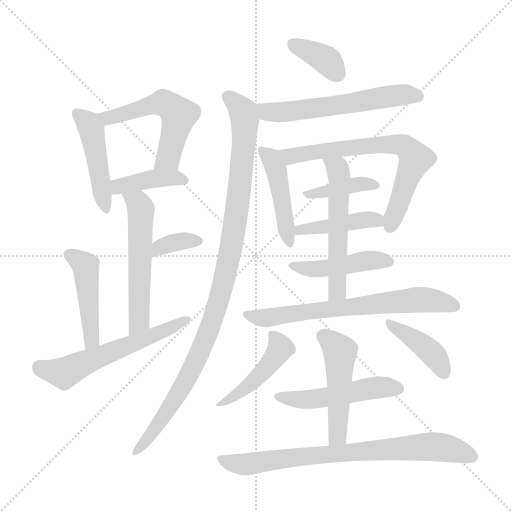
t = 0.00 s
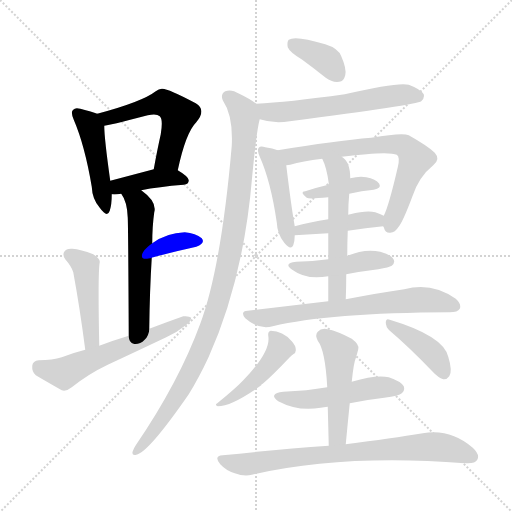
t = 2.98 s
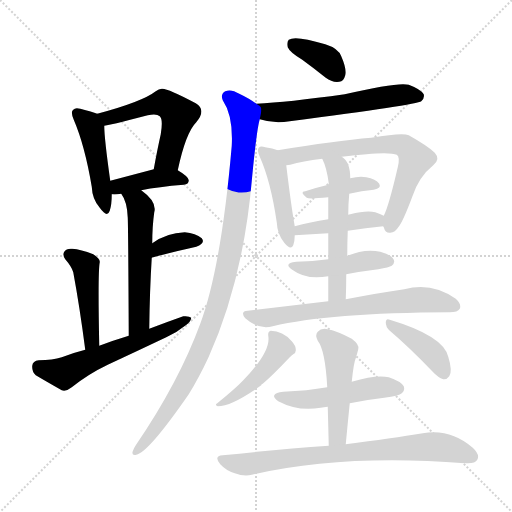
t = 5.95 s
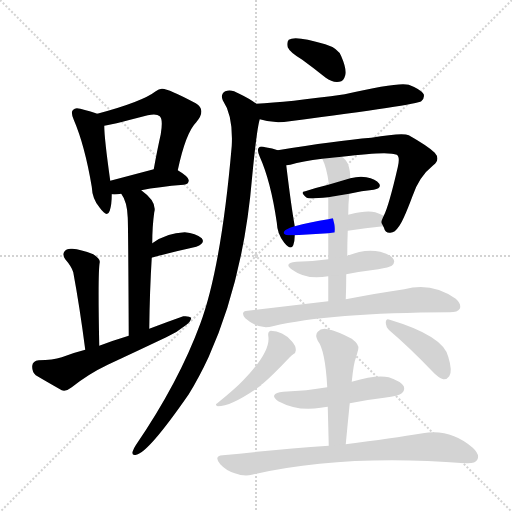
t = 8.93 s
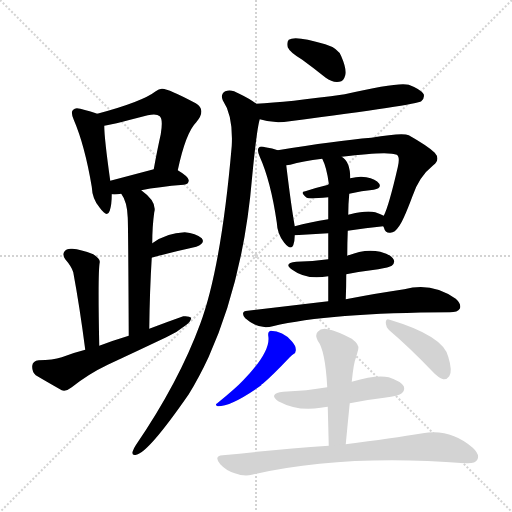
t = 11.90 s
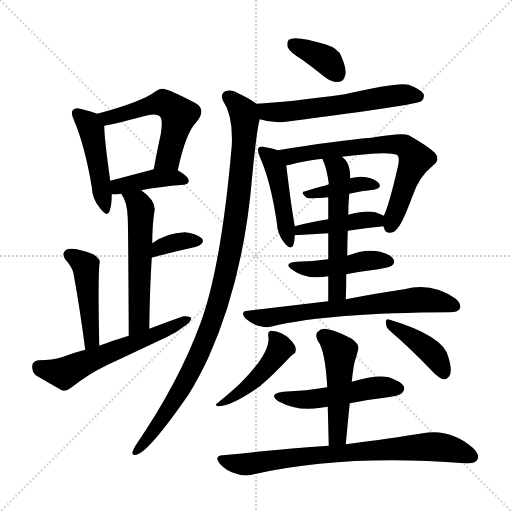
t = 14.88 s

The animated SVG that drew these frames (rendered in a browser with its animation timeline set to each time). Animation: 22 CSS @keyframes rules; one cycle of 14.88 s.

<svg version="1.1" viewBox="0 0 1024 1024" xmlns="http://www.w3.org/2000/svg">
  <g stroke="lightgray" stroke-dasharray="1,1" stroke-width="1" transform="scale(4, 4)">
    <line x1="0" y1="0" x2="256" y2="256"></line>
    <line x1="256" y1="0" x2="0" y2="256"></line>
    <line x1="128" y1="0" x2="128" y2="256"></line>
    <line x1="0" y1="128" x2="256" y2="128"></line>
  </g>
<g transform="scale(1, -1) translate(0, -900)">
   <style type="text/css">
    @keyframes keyframes0 {
      from {
       stroke: blue;
       stroke-dashoffset: 460;
       stroke-width: 128;
       }
       60% {
       animation-timing-function: step-end;
       stroke: blue;
       stroke-dashoffset: 0;
       stroke-width: 128;
       }
       to {
       stroke: black;
       stroke-width: 1024;
       }
       }
       #make-me-a-hanzi-animation-0 {
         animation: keyframes0 0.624349s both;
         animation-delay: 0.000000s;
         animation-timing-function: linear;
       }
    @keyframes keyframes1 {
      from {
       stroke: blue;
       stroke-dashoffset: 538;
       stroke-width: 128;
       }
       64% {
       animation-timing-function: step-end;
       stroke: blue;
       stroke-dashoffset: 0;
       stroke-width: 128;
       }
       to {
       stroke: black;
       stroke-width: 1024;
       }
       }
       #make-me-a-hanzi-animation-1 {
         animation: keyframes1 0.687826s both;
         animation-delay: 0.624349s;
         animation-timing-function: linear;
       }
    @keyframes keyframes2 {
      from {
       stroke: blue;
       stroke-dashoffset: 402;
       stroke-width: 128;
       }
       57% {
       animation-timing-function: step-end;
       stroke: blue;
       stroke-dashoffset: 0;
       stroke-width: 128;
       }
       to {
       stroke: black;
       stroke-width: 1024;
       }
       }
       #make-me-a-hanzi-animation-2 {
         animation: keyframes2 0.577148s both;
         animation-delay: 1.312174s;
         animation-timing-function: linear;
       }
    @keyframes keyframes3 {
      from {
       stroke: blue;
       stroke-dashoffset: 547;
       stroke-width: 128;
       }
       64% {
       animation-timing-function: step-end;
       stroke: blue;
       stroke-dashoffset: 0;
       stroke-width: 128;
       }
       to {
       stroke: black;
       stroke-width: 1024;
       }
       }
       #make-me-a-hanzi-animation-3 {
         animation: keyframes3 0.695150s both;
         animation-delay: 1.889323s;
         animation-timing-function: linear;
       }
    @keyframes keyframes4 {
      from {
       stroke: blue;
       stroke-dashoffset: 347;
       stroke-width: 128;
       }
       53% {
       animation-timing-function: step-end;
       stroke: blue;
       stroke-dashoffset: 0;
       stroke-width: 128;
       }
       to {
       stroke: black;
       stroke-width: 1024;
       }
       }
       #make-me-a-hanzi-animation-4 {
         animation: keyframes4 0.532389s both;
         animation-delay: 2.584473s;
         animation-timing-function: linear;
       }
    @keyframes keyframes5 {
      from {
       stroke: blue;
       stroke-dashoffset: 457;
       stroke-width: 128;
       }
       60% {
       animation-timing-function: step-end;
       stroke: blue;
       stroke-dashoffset: 0;
       stroke-width: 128;
       }
       to {
       stroke: black;
       stroke-width: 1024;
       }
       }
       #make-me-a-hanzi-animation-5 {
         animation: keyframes5 0.621908s both;
         animation-delay: 3.116862s;
         animation-timing-function: linear;
       }
    @keyframes keyframes6 {
      from {
       stroke: blue;
       stroke-dashoffset: 581;
       stroke-width: 128;
       }
       65% {
       animation-timing-function: step-end;
       stroke: blue;
       stroke-dashoffset: 0;
       stroke-width: 128;
       }
       to {
       stroke: black;
       stroke-width: 1024;
       }
       }
       #make-me-a-hanzi-animation-6 {
         animation: keyframes6 0.722819s both;
         animation-delay: 3.738770s;
         animation-timing-function: linear;
       }
    @keyframes keyframes7 {
      from {
       stroke: blue;
       stroke-dashoffset: 369;
       stroke-width: 128;
       }
       55% {
       animation-timing-function: step-end;
       stroke: blue;
       stroke-dashoffset: 0;
       stroke-width: 128;
       }
       to {
       stroke: black;
       stroke-width: 1024;
       }
       }
       #make-me-a-hanzi-animation-7 {
         animation: keyframes7 0.550293s both;
         animation-delay: 4.461589s;
         animation-timing-function: linear;
       }
    @keyframes keyframes8 {
      from {
       stroke: blue;
       stroke-dashoffset: 580;
       stroke-width: 128;
       }
       65% {
       animation-timing-function: step-end;
       stroke: blue;
       stroke-dashoffset: 0;
       stroke-width: 128;
       }
       to {
       stroke: black;
       stroke-width: 1024;
       }
       }
       #make-me-a-hanzi-animation-8 {
         animation: keyframes8 0.722005s both;
         animation-delay: 5.011882s;
         animation-timing-function: linear;
       }
    @keyframes keyframes9 {
      from {
       stroke: blue;
       stroke-dashoffset: 1027;
       stroke-width: 128;
       }
       77% {
       animation-timing-function: step-end;
       stroke: blue;
       stroke-dashoffset: 0;
       stroke-width: 128;
       }
       to {
       stroke: black;
       stroke-width: 1024;
       }
       }
       #make-me-a-hanzi-animation-9 {
         animation: keyframes9 1.085775s both;
         animation-delay: 5.733887s;
         animation-timing-function: linear;
       }
    @keyframes keyframes10 {
      from {
       stroke: blue;
       stroke-dashoffset: 453;
       stroke-width: 128;
       }
       60% {
       animation-timing-function: step-end;
       stroke: blue;
       stroke-dashoffset: 0;
       stroke-width: 128;
       }
       to {
       stroke: black;
       stroke-width: 1024;
       }
       }
       #make-me-a-hanzi-animation-10 {
         animation: keyframes10 0.618652s both;
         animation-delay: 6.819661s;
         animation-timing-function: linear;
       }
    @keyframes keyframes11 {
      from {
       stroke: blue;
       stroke-dashoffset: 684;
       stroke-width: 128;
       }
       69% {
       animation-timing-function: step-end;
       stroke: blue;
       stroke-dashoffset: 0;
       stroke-width: 128;
       }
       to {
       stroke: black;
       stroke-width: 1024;
       }
       }
       #make-me-a-hanzi-animation-11 {
         animation: keyframes11 0.806641s both;
         animation-delay: 7.438314s;
         animation-timing-function: linear;
       }
    @keyframes keyframes12 {
      from {
       stroke: blue;
       stroke-dashoffset: 391;
       stroke-width: 128;
       }
       56% {
       animation-timing-function: step-end;
       stroke: blue;
       stroke-dashoffset: 0;
       stroke-width: 128;
       }
       to {
       stroke: black;
       stroke-width: 1024;
       }
       }
       #make-me-a-hanzi-animation-12 {
         animation: keyframes12 0.568197s both;
         animation-delay: 8.244954s;
         animation-timing-function: linear;
       }
    @keyframes keyframes13 {
      from {
       stroke: blue;
       stroke-dashoffset: 426;
       stroke-width: 128;
       }
       58% {
       animation-timing-function: step-end;
       stroke: blue;
       stroke-dashoffset: 0;
       stroke-width: 128;
       }
       to {
       stroke: black;
       stroke-width: 1024;
       }
       }
       #make-me-a-hanzi-animation-13 {
         animation: keyframes13 0.596680s both;
         animation-delay: 8.813151s;
         animation-timing-function: linear;
       }
    @keyframes keyframes14 {
      from {
       stroke: blue;
       stroke-dashoffset: 547;
       stroke-width: 128;
       }
       64% {
       animation-timing-function: step-end;
       stroke: blue;
       stroke-dashoffset: 0;
       stroke-width: 128;
       }
       to {
       stroke: black;
       stroke-width: 1024;
       }
       }
       #make-me-a-hanzi-animation-14 {
         animation: keyframes14 0.695150s both;
         animation-delay: 9.409831s;
         animation-timing-function: linear;
       }
    @keyframes keyframes15 {
      from {
       stroke: blue;
       stroke-dashoffset: 447;
       stroke-width: 128;
       }
       59% {
       animation-timing-function: step-end;
       stroke: blue;
       stroke-dashoffset: 0;
       stroke-width: 128;
       }
       to {
       stroke: black;
       stroke-width: 1024;
       }
       }
       #make-me-a-hanzi-animation-15 {
         animation: keyframes15 0.613770s both;
         animation-delay: 10.104980s;
         animation-timing-function: linear;
       }
    @keyframes keyframes16 {
      from {
       stroke: blue;
       stroke-dashoffset: 667;
       stroke-width: 128;
       }
       68% {
       animation-timing-function: step-end;
       stroke: blue;
       stroke-dashoffset: 0;
       stroke-width: 128;
       }
       to {
       stroke: black;
       stroke-width: 1024;
       }
       }
       #make-me-a-hanzi-animation-16 {
         animation: keyframes16 0.792806s both;
         animation-delay: 10.718750s;
         animation-timing-function: linear;
       }
    @keyframes keyframes17 {
      from {
       stroke: blue;
       stroke-dashoffset: 452;
       stroke-width: 128;
       }
       60% {
       animation-timing-function: step-end;
       stroke: blue;
       stroke-dashoffset: 0;
       stroke-width: 128;
       }
       to {
       stroke: black;
       stroke-width: 1024;
       }
       }
       #make-me-a-hanzi-animation-17 {
         animation: keyframes17 0.617839s both;
         animation-delay: 11.511556s;
         animation-timing-function: linear;
       }
    @keyframes keyframes18 {
      from {
       stroke: blue;
       stroke-dashoffset: 404;
       stroke-width: 128;
       }
       57% {
       animation-timing-function: step-end;
       stroke: blue;
       stroke-dashoffset: 0;
       stroke-width: 128;
       }
       to {
       stroke: black;
       stroke-width: 1024;
       }
       }
       #make-me-a-hanzi-animation-18 {
         animation: keyframes18 0.578776s both;
         animation-delay: 12.129395s;
         animation-timing-function: linear;
       }
    @keyframes keyframes19 {
      from {
       stroke: blue;
       stroke-dashoffset: 496;
       stroke-width: 128;
       }
       62% {
       animation-timing-function: step-end;
       stroke: blue;
       stroke-dashoffset: 0;
       stroke-width: 128;
       }
       to {
       stroke: black;
       stroke-width: 1024;
       }
       }
       #make-me-a-hanzi-animation-19 {
         animation: keyframes19 0.653646s both;
         animation-delay: 12.708171s;
         animation-timing-function: linear;
       }
    @keyframes keyframes20 {
      from {
       stroke: blue;
       stroke-dashoffset: 488;
       stroke-width: 128;
       }
       61% {
       animation-timing-function: step-end;
       stroke: blue;
       stroke-dashoffset: 0;
       stroke-width: 128;
       }
       to {
       stroke: black;
       stroke-width: 1024;
       }
       }
       #make-me-a-hanzi-animation-20 {
         animation: keyframes20 0.647135s both;
         animation-delay: 13.361816s;
         animation-timing-function: linear;
       }
    @keyframes keyframes21 {
      from {
       stroke: blue;
       stroke-dashoffset: 762;
       stroke-width: 128;
       }
       71% {
       animation-timing-function: step-end;
       stroke: blue;
       stroke-dashoffset: 0;
       stroke-width: 128;
       }
       to {
       stroke: black;
       stroke-width: 1024;
       }
       }
       #make-me-a-hanzi-animation-21 {
         animation: keyframes21 0.870117s both;
         animation-delay: 14.008952s;
         animation-timing-function: linear;
       }
</style>
<path d="M 194.5 672.5 Q 184.5 676.5 160.5 682.5 Q 150.5 685.5 146.5 680.5 Q 140.5 676.5 147.5 660.5 Q 169.5 609.5 183.5 526.5 Q 184.5 501.5 199.5 484.5 Q 214.5 463.5 219.5 478.5 Q 223.5 490.5 223.5 511.5 L 220.5 538.5 Q 208.5 623.5 208.5 648.5 C 208.5 667.5 208.5 667.5 194.5 672.5 Z" fill="lightgray"></path> 
<path d="M 355.5 559.5 Q 371.5 634.5 392.5 655.5 Q 413.5 680.5 391.5 693.5 Q 333.5 724.5 323.5 722.5 Q 317.5 722.5 311.5 717.5 Q 284.5 696.5 194.5 672.5 C 165.5 664.5 178.5 643.5 208.5 648.5 Q 214.5 648.5 295.5 669.5 Q 313.5 673.5 319.5 667.5 Q 326.5 661.5 321.5 631.5 Q 314.5 600.5 307.5 561.5 C 302.5 531.5 349.5 530.5 355.5 559.5 Z" fill="lightgray"></path> 
<path d="M 282.5 519.5 Q 316.5 526.5 367.5 530.5 Q 377.5 531.5 377.5 539.5 Q 377.5 546.5 355.5 559.5 C 338.5 569.5 336.5 569.5 307.5 561.5 Q 258.5 548.5 220.5 538.5 C 191.5 530.5 193.5 513.5 223.5 511.5 Q 230.5 510.5 242.5 512.5 L 282.5 519.5 Z" fill="lightgray"></path> 
<path d="M 298.5 242.5 Q 299.5 320.5 303.5 384.5 L 304.5 413.5 Q 304.5 447.5 308.5 475.5 Q 314.5 496.5 282.5 519.5 C 258.5 537.5 227.5 538.5 242.5 512.5 Q 254.5 496.5 255.5 464.5 Q 256.5 440.5 257.5 228.5 C 257.5 198.5 298.5 212.5 298.5 242.5 Z" fill="lightgray"></path> 
<path d="M 303.5 384.5 Q 303.5 385.5 306.5 385.5 Q 355.5 398.5 392.5 406.5 Q 411.5 413.5 403.5 423.5 Q 391.5 433.5 369.5 435.5 Q 333.5 434.5 304.5 413.5 C 279.5 396.5 274.5 375.5 303.5 384.5 Z" fill="lightgray"></path> 
<path d="M 198.5 208.5 Q 195.5 355.5 199.5 375.5 Q 200.5 382.5 186.5 391.5 Q 161.5 401.5 144.5 402.5 Q 132.5 403.5 128.5 396.5 Q 124.5 390.5 130.5 381.5 Q 143.5 366.5 146.5 355.5 Q 159.5 285.5 170.5 200.5 C 174.5 170.5 199.5 178.5 198.5 208.5 Z" fill="lightgray"></path> 
<path d="M 170.5 200.5 Q 146.5 194.5 123.5 185.5 Q 105.5 179.5 77.5 179.5 Q 65.5 178.5 64.5 168.5 Q 63.5 156.5 71.5 149.5 Q 93.5 136.5 123.5 119.5 Q 132.5 116.5 143.5 125.5 Q 177.5 152.5 215.5 170.5 Q 273.5 197.5 332.5 225.5 Q 354.5 235.5 371.5 249.5 Q 381.5 256.5 382.5 264.5 Q 378.5 268.5 366.5 267.5 Q 332.5 255.5 298.5 242.5 L 257.5 228.5 Q 227.5 219.5 198.5 208.5 L 170.5 200.5 Z" fill="lightgray"></path> 
<path d="M 604.5 780.5 Q 626.5 764.5 651.5 744.5 Q 664.5 734.5 678.5 736.5 Q 687.5 737.5 690.5 749.5 Q 693.5 762.5 682.5 787.5 Q 676.5 803.5 650.5 811.5 Q 590.5 829.5 577.5 820.5 Q 573.5 816.5 575.5 805.5 Q 579.5 795.5 604.5 780.5 Z" fill="lightgray"></path> 
<path d="M 519.5 661.5 Q 546.5 652.5 579.5 657.5 Q 834.5 690.5 842.5 697.5 Q 849.5 703.5 847.5 711.5 Q 841.5 721.5 817.5 730.5 Q 796.5 736.5 689.5 711.5 Q 574.5 695.5 512.5 692.5 C 482.5 690.5 490.5 669.5 519.5 661.5 Z" fill="lightgray"></path> 
<path d="M 512.5 692.5 Q 499.5 702.5 478.5 712.5 Q 462.5 722.5 450.5 717.5 Q 440.5 711.5 445.5 699.5 Q 466.5 668.5 463.5 608.5 Q 442.5 365.5 400.5 252.5 Q 357.5 135.5 271.5 9.5 Q 267.5 3.5 265.5 -2.5 Q 262.5 -11.5 272.5 -9.5 Q 296.5 -5.5 377.5 111.5 Q 398.5 145.5 417.5 186.5 Q 487.5 342.5 504.5 548.5 Q 513.5 641.5 519.5 661.5 C 524.5 685.5 524.5 685.5 512.5 692.5 Z" fill="lightgray"></path> 
<path d="M 555.5 599.5 Q 545.5 603.5 530.5 605.5 Q 520.5 608.5 517.5 604.5 Q 513.5 600.5 519.5 586.5 Q 541.5 537.5 553.5 455.5 Q 554.5 431.5 568.5 414.5 Q 581.5 398.5 586.5 409.5 Q 589.5 418.5 589.5 429.5 L 589.5 447.5 Q 582.5 486.5 572.5 569.5 C 569.5 594.5 569.5 594.5 555.5 599.5 Z" fill="lightgray"></path> 
<path d="M 766.5 447.5 Q 766.5 446.5 767.5 445.5 Q 770.5 433.5 780.5 434.5 Q 790.5 435.5 796.5 445.5 Q 805.5 455.5 824.5 506.5 Q 837.5 546.5 866.5 569.5 Q 881.5 581.5 869.5 594.5 Q 856.5 607.5 817.5 629.5 Q 805.5 635.5 742.5 624.5 Q 670.5 618.5 555.5 599.5 C 525.5 594.5 543.5 563.5 572.5 569.5 Q 576.5 570.5 580.5 570.5 Q 604.5 577.5 644.5 582.5 L 683.5 586.5 Q 777.5 598.5 793.5 590.5 Q 800.5 586.5 795.5 565.5 Q 777.5 487.5 767.5 468.5 C 761.5 455.5 761.5 455.5 766.5 447.5 Z" fill="lightgray"></path> 
<path d="M 656.5 530.5 Q 631.5 524.5 610.5 517.5 Q 598.5 516.5 613.5 504.5 Q 617.5 501.5 656.5 505.5 L 698.5 512.5 Q 723.5 518.5 747.5 520.5 Q 763.5 523.5 758.5 532.5 Q 751.5 542.5 732.5 545.5 Q 719.5 548.5 700.5 543.5 L 656.5 530.5 Z" fill="lightgray"></path> 
<path d="M 589.5 429.5 L 656.5 433.5 L 695.5 438.5 Q 731.5 444.5 766.5 447.5 C 796.5 450.5 794.5 454.5 767.5 468.5 Q 760.5 472.5 750.5 475.5 Q 732.5 479.5 700.5 471.5 Q 697.5 471.5 696.5 470.5 L 656.5 461.5 Q 619.5 455.5 589.5 447.5 C 560.5 439.5 559.5 427.5 589.5 429.5 Z" fill="lightgray"></path> 
<path d="M 656.5 433.5 Q 656.5 411.5 656.5 381.5 L 656.5 347.5 Q 656.5 325.5 656.5 297.5 C 656.5 267.5 690.5 271.5 691.5 301.5 Q 692.5 326.5 692.5 351.5 L 694.5 388.5 Q 694.5 413.5 695.5 438.5 L 696.5 470.5 Q 696.5 492.5 698.5 512.5 L 700.5 543.5 Q 700.5 576.5 683.5 586.5 C 660.5 606.5 632.5 610.5 644.5 582.5 Q 653.5 564.5 657.5 533.5 Q 657.5 532.5 656.5 530.5 L 656.5 505.5 Q 656.5 489.5 656.5 461.5 L 656.5 433.5 Z" fill="lightgray"></path> 
<path d="M 656.5 381.5 Q 625.5 377.5 592.5 376.5 Q 565.5 373.5 584.5 360.5 Q 612.5 339.5 656.5 347.5 L 692.5 351.5 Q 723.5 357.5 756.5 361.5 Q 778.5 365.5 783.5 368.5 Q 790.5 374.5 787.5 380.5 Q 783.5 390.5 760.5 396.5 Q 730.5 403.5 694.5 388.5 L 656.5 381.5 Z" fill="lightgray"></path> 
<path d="M 656.5 297.5 Q 580.5 288.5 495.5 278.5 Q 479.5 277.5 490.5 263.5 Q 517.5 239.5 545.5 247.5 Q 657.5 274.5 899.5 275.5 Q 915.5 275.5 919.5 282.5 Q 923.5 291.5 911.5 302.5 Q 863.5 336.5 808.5 321.5 Q 759.5 314.5 691.5 301.5 L 656.5 297.5 Z" fill="lightgray"></path> 
<path d="M 536.5 228.5 Q 542.5 197.5 486.5 139.5 Q 471.5 123.5 434.5 93.5 Q 428.5 90.5 435.5 87.5 Q 463.5 87.5 522.5 129.5 Q 522.5 132.5 525.5 132.5 Q 544.5 148.5 579.5 185.5 Q 583.5 189.5 586.5 191.5 Q 592.5 194.5 591.5 201.5 Q 591.5 208.5 583.5 217.5 Q 565.5 238.5 541.5 238.5 Q 535.5 237.5 536.5 228.5 Z" fill="lightgray"></path> 
<path d="M 778.5 239.5 Q 818.5 205.5 864.5 157.5 Q 876.5 144.5 886.5 141.5 Q 893.5 140.5 898.5 147.5 Q 905.5 157.5 896.5 186.5 Q 886.5 228.5 779.5 260.5 Q 772.5 264.5 771.5 255.5 Q 771.5 246.5 778.5 239.5 Z" fill="lightgray"></path> 
<path d="M 654.5 125.5 Q 614.5 118.5 566.5 116.5 Q 535.5 112.5 556.5 97.5 Q 595.5 76.5 641.5 84.5 Q 647.5 85.5 655.5 86.5 L 699.5 93.5 Q 733.5 100.5 768.5 104.5 Q 798.5 108.5 803.5 113.5 Q 810.5 119.5 807.5 127.5 Q 801.5 137.5 777.5 145.5 Q 753.5 151.5 703.5 136.5 L 654.5 125.5 Z" fill="lightgray"></path> 
<path d="M 703.5 136.5 Q 707.5 175.5 711.5 183.5 Q 714.5 193.5 716.5 201.5 Q 719.5 210.5 703.5 222.5 Q 675.5 237.5 655.5 241.5 Q 642.5 244.5 635.5 236.5 Q 629.5 230.5 635.5 218.5 Q 650.5 199.5 654.5 125.5 L 655.5 86.5 Q 656.5 49.5 657.5 8.5 C 658.5 -21.5 688.5 -18.5 691.5 11.5 Q 695.5 54.5 699.5 93.5 L 703.5 136.5 Z" fill="lightgray"></path> 
<path d="M 657.5 8.5 Q 558.5 1.5 445.5 -10.5 Q 426.5 -11.5 440.5 -28.5 Q 452.5 -41.5 469.5 -46.5 Q 488.5 -53.5 503.5 -49.5 Q 686.5 -7.5 929.5 -26.5 Q 929.5 -25.5 931.5 -26.5 Q 950.5 -27.5 954.5 -19.5 Q 960.5 -9.5 945.5 4.5 Q 900.5 43.5 845.5 33.5 Q 784.5 23.5 691.5 11.5 L 657.5 8.5 Z" fill="lightgray"></path> 
      <clipPath id="make-me-a-hanzi-clip-0">
      <path d="M 194.5 672.5 Q 184.5 676.5 160.5 682.5 Q 150.5 685.5 146.5 680.5 Q 140.5 676.5 147.5 660.5 Q 169.5 609.5 183.5 526.5 Q 184.5 501.5 199.5 484.5 Q 214.5 463.5 219.5 478.5 Q 223.5 490.5 223.5 511.5 L 220.5 538.5 Q 208.5 623.5 208.5 648.5 C 208.5 667.5 208.5 667.5 194.5 672.5 Z" fill="lightgray"></path>
      </clipPath>
      <path clip-path="url(#make-me-a-hanzi-clip-0)" d="M 154.5 673.5 L 182.5 642.5 L 209.5 482.5 " fill="none" id="make-me-a-hanzi-animation-0" stroke-dasharray="332 664" stroke-linecap="round"></path>

      <clipPath id="make-me-a-hanzi-clip-1">
      <path d="M 355.5 559.5 Q 371.5 634.5 392.5 655.5 Q 413.5 680.5 391.5 693.5 Q 333.5 724.5 323.5 722.5 Q 317.5 722.5 311.5 717.5 Q 284.5 696.5 194.5 672.5 C 165.5 664.5 178.5 643.5 208.5 648.5 Q 214.5 648.5 295.5 669.5 Q 313.5 673.5 319.5 667.5 Q 326.5 661.5 321.5 631.5 Q 314.5 600.5 307.5 561.5 C 302.5 531.5 349.5 530.5 355.5 559.5 Z" fill="lightgray"></path>
      </clipPath>
      <path clip-path="url(#make-me-a-hanzi-clip-1)" d="M 206.5 671.5 L 215.5 664.5 L 238.5 668.5 L 321.5 694.5 L 350.5 678.5 L 357.5 670.5 L 336.5 584.5 L 313.5 568.5 " fill="none" id="make-me-a-hanzi-animation-1" stroke-dasharray="410 820" stroke-linecap="round"></path>

      <clipPath id="make-me-a-hanzi-clip-2">
      <path d="M 282.5 519.5 Q 316.5 526.5 367.5 530.5 Q 377.5 531.5 377.5 539.5 Q 377.5 546.5 355.5 559.5 C 338.5 569.5 336.5 569.5 307.5 561.5 Q 258.5 548.5 220.5 538.5 C 191.5 530.5 193.5 513.5 223.5 511.5 Q 230.5 510.5 242.5 512.5 L 282.5 519.5 Z" fill="lightgray"></path>
      </clipPath>
      <path clip-path="url(#make-me-a-hanzi-clip-2)" d="M 227.5 518.5 L 244.5 529.5 L 303.5 542.5 L 348.5 544.5 L 368.5 539.5 " fill="none" id="make-me-a-hanzi-animation-2" stroke-dasharray="274 548" stroke-linecap="round"></path>

      <clipPath id="make-me-a-hanzi-clip-3">
      <path d="M 298.5 242.5 Q 299.5 320.5 303.5 384.5 L 304.5 413.5 Q 304.5 447.5 308.5 475.5 Q 314.5 496.5 282.5 519.5 C 258.5 537.5 227.5 538.5 242.5 512.5 Q 254.5 496.5 255.5 464.5 Q 256.5 440.5 257.5 228.5 C 257.5 198.5 298.5 212.5 298.5 242.5 Z" fill="lightgray"></path>
      </clipPath>
      <path clip-path="url(#make-me-a-hanzi-clip-3)" d="M 249.5 510.5 L 281.5 482.5 L 278.5 257.5 L 260.5 242.5 " fill="none" id="make-me-a-hanzi-animation-3" stroke-dasharray="419 838" stroke-linecap="round"></path>

      <clipPath id="make-me-a-hanzi-clip-4">
      <path d="M 303.5 384.5 Q 303.5 385.5 306.5 385.5 Q 355.5 398.5 392.5 406.5 Q 411.5 413.5 403.5 423.5 Q 391.5 433.5 369.5 435.5 Q 333.5 434.5 304.5 413.5 C 279.5 396.5 274.5 375.5 303.5 384.5 Z" fill="lightgray"></path>
      </clipPath>
      <path clip-path="url(#make-me-a-hanzi-clip-4)" d="M 312.5 393.5 L 318.5 405.5 L 329.5 409.5 L 363.5 418.5 L 394.5 417.5 " fill="none" id="make-me-a-hanzi-animation-4" stroke-dasharray="219 438" stroke-linecap="round"></path>

      <clipPath id="make-me-a-hanzi-clip-5">
      <path d="M 198.5 208.5 Q 195.5 355.5 199.5 375.5 Q 200.5 382.5 186.5 391.5 Q 161.5 401.5 144.5 402.5 Q 132.5 403.5 128.5 396.5 Q 124.5 390.5 130.5 381.5 Q 143.5 366.5 146.5 355.5 Q 159.5 285.5 170.5 200.5 C 174.5 170.5 199.5 178.5 198.5 208.5 Z" fill="lightgray"></path>
      </clipPath>
      <path clip-path="url(#make-me-a-hanzi-clip-5)" d="M 138.5 390.5 L 158.5 379.5 L 172.5 360.5 L 185.5 222.5 L 175.5 209.5 " fill="none" id="make-me-a-hanzi-animation-5" stroke-dasharray="329 658" stroke-linecap="round"></path>

      <clipPath id="make-me-a-hanzi-clip-6">
      <path d="M 170.5 200.5 Q 146.5 194.5 123.5 185.5 Q 105.5 179.5 77.5 179.5 Q 65.5 178.5 64.5 168.5 Q 63.5 156.5 71.5 149.5 Q 93.5 136.5 123.5 119.5 Q 132.5 116.5 143.5 125.5 Q 177.5 152.5 215.5 170.5 Q 273.5 197.5 332.5 225.5 Q 354.5 235.5 371.5 249.5 Q 381.5 256.5 382.5 264.5 Q 378.5 268.5 366.5 267.5 Q 332.5 255.5 298.5 242.5 L 257.5 228.5 Q 227.5 219.5 198.5 208.5 L 170.5 200.5 Z" fill="lightgray"></path>
      </clipPath>
      <path clip-path="url(#make-me-a-hanzi-clip-6)" d="M 76.5 167.5 L 128.5 153.5 L 377.5 261.5 " fill="none" id="make-me-a-hanzi-animation-6" stroke-dasharray="453 906" stroke-linecap="round"></path>

      <clipPath id="make-me-a-hanzi-clip-7">
      <path d="M 604.5 780.5 Q 626.5 764.5 651.5 744.5 Q 664.5 734.5 678.5 736.5 Q 687.5 737.5 690.5 749.5 Q 693.5 762.5 682.5 787.5 Q 676.5 803.5 650.5 811.5 Q 590.5 829.5 577.5 820.5 Q 573.5 816.5 575.5 805.5 Q 579.5 795.5 604.5 780.5 Z" fill="lightgray"></path>
      </clipPath>
      <path clip-path="url(#make-me-a-hanzi-clip-7)" d="M 584.5 811.5 L 647.5 783.5 L 676.5 750.5 " fill="none" id="make-me-a-hanzi-animation-7" stroke-dasharray="241 482" stroke-linecap="round"></path>

      <clipPath id="make-me-a-hanzi-clip-8">
      <path d="M 519.5 661.5 Q 546.5 652.5 579.5 657.5 Q 834.5 690.5 842.5 697.5 Q 849.5 703.5 847.5 711.5 Q 841.5 721.5 817.5 730.5 Q 796.5 736.5 689.5 711.5 Q 574.5 695.5 512.5 692.5 C 482.5 690.5 490.5 669.5 519.5 661.5 Z" fill="lightgray"></path>
      </clipPath>
      <path clip-path="url(#make-me-a-hanzi-clip-8)" d="M 518.5 685.5 L 533.5 675.5 L 591.5 676.5 L 790.5 709.5 L 836.5 707.5 " fill="none" id="make-me-a-hanzi-animation-8" stroke-dasharray="452 904" stroke-linecap="round"></path>

      <clipPath id="make-me-a-hanzi-clip-9">
      <path d="M 512.5 692.5 Q 499.5 702.5 478.5 712.5 Q 462.5 722.5 450.5 717.5 Q 440.5 711.5 445.5 699.5 Q 466.5 668.5 463.5 608.5 Q 442.5 365.5 400.5 252.5 Q 357.5 135.5 271.5 9.5 Q 267.5 3.5 265.5 -2.5 Q 262.5 -11.5 272.5 -9.5 Q 296.5 -5.5 377.5 111.5 Q 398.5 145.5 417.5 186.5 Q 487.5 342.5 504.5 548.5 Q 513.5 641.5 519.5 661.5 C 524.5 685.5 524.5 685.5 512.5 692.5 Z" fill="lightgray"></path>
      </clipPath>
      <path clip-path="url(#make-me-a-hanzi-clip-9)" d="M 456.5 706.5 L 486.5 674.5 L 489.5 645.5 L 473.5 476.5 L 443.5 321.5 L 406.5 212.5 L 357.5 110.5 L 302.5 30.5 L 272.5 -2.5 " fill="none" id="make-me-a-hanzi-animation-9" stroke-dasharray="899 1798" stroke-linecap="round"></path>

      <clipPath id="make-me-a-hanzi-clip-10">
      <path d="M 555.5 599.5 Q 545.5 603.5 530.5 605.5 Q 520.5 608.5 517.5 604.5 Q 513.5 600.5 519.5 586.5 Q 541.5 537.5 553.5 455.5 Q 554.5 431.5 568.5 414.5 Q 581.5 398.5 586.5 409.5 Q 589.5 418.5 589.5 429.5 L 589.5 447.5 Q 582.5 486.5 572.5 569.5 C 569.5 594.5 569.5 594.5 555.5 599.5 Z" fill="lightgray"></path>
      </clipPath>
      <path clip-path="url(#make-me-a-hanzi-clip-10)" d="M 524.5 599.5 L 542.5 583.5 L 554.5 557.5 L 578.5 415.5 " fill="none" id="make-me-a-hanzi-animation-10" stroke-dasharray="325 650" stroke-linecap="round"></path>

      <clipPath id="make-me-a-hanzi-clip-11">
      <path d="M 766.5 447.5 Q 766.5 446.5 767.5 445.5 Q 770.5 433.5 780.5 434.5 Q 790.5 435.5 796.5 445.5 Q 805.5 455.5 824.5 506.5 Q 837.5 546.5 866.5 569.5 Q 881.5 581.5 869.5 594.5 Q 856.5 607.5 817.5 629.5 Q 805.5 635.5 742.5 624.5 Q 670.5 618.5 555.5 599.5 C 525.5 594.5 543.5 563.5 572.5 569.5 Q 576.5 570.5 580.5 570.5 Q 604.5 577.5 644.5 582.5 L 683.5 586.5 Q 777.5 598.5 793.5 590.5 Q 800.5 586.5 795.5 565.5 Q 777.5 487.5 767.5 468.5 C 761.5 455.5 761.5 455.5 766.5 447.5 Z" fill="lightgray"></path>
      </clipPath>
      <path clip-path="url(#make-me-a-hanzi-clip-11)" d="M 565.5 598.5 L 581.5 587.5 L 756.5 611.5 L 796.5 611.5 L 814.5 604.5 L 830.5 582.5 L 779.5 446.5 " fill="none" id="make-me-a-hanzi-animation-11" stroke-dasharray="556 1112" stroke-linecap="round"></path>

      <clipPath id="make-me-a-hanzi-clip-12">
      <path d="M 656.5 530.5 Q 631.5 524.5 610.5 517.5 Q 598.5 516.5 613.5 504.5 Q 617.5 501.5 656.5 505.5 L 698.5 512.5 Q 723.5 518.5 747.5 520.5 Q 763.5 523.5 758.5 532.5 Q 751.5 542.5 732.5 545.5 Q 719.5 548.5 700.5 543.5 L 656.5 530.5 Z" fill="lightgray"></path>
      </clipPath>
      <path clip-path="url(#make-me-a-hanzi-clip-12)" d="M 618.5 512.5 L 644.5 513.5 L 718.5 532.5 L 750.5 529.5 " fill="none" id="make-me-a-hanzi-animation-12" stroke-dasharray="263 526" stroke-linecap="round"></path>

      <clipPath id="make-me-a-hanzi-clip-13">
      <path d="M 589.5 429.5 L 656.5 433.5 L 695.5 438.5 Q 731.5 444.5 766.5 447.5 C 796.5 450.5 794.5 454.5 767.5 468.5 Q 760.5 472.5 750.5 475.5 Q 732.5 479.5 700.5 471.5 Q 697.5 471.5 696.5 470.5 L 656.5 461.5 Q 619.5 455.5 589.5 447.5 C 560.5 439.5 559.5 427.5 589.5 429.5 Z" fill="lightgray"></path>
      </clipPath>
      <path clip-path="url(#make-me-a-hanzi-clip-13)" d="M 595.5 434.5 L 599.5 440.5 L 760.5 463.5 " fill="none" id="make-me-a-hanzi-animation-13" stroke-dasharray="298 596" stroke-linecap="round"></path>

      <clipPath id="make-me-a-hanzi-clip-14">
      <path d="M 656.5 433.5 Q 656.5 411.5 656.5 381.5 L 656.5 347.5 Q 656.5 325.5 656.5 297.5 C 656.5 267.5 690.5 271.5 691.5 301.5 Q 692.5 326.5 692.5 351.5 L 694.5 388.5 Q 694.5 413.5 695.5 438.5 L 696.5 470.5 Q 696.5 492.5 698.5 512.5 L 700.5 543.5 Q 700.5 576.5 683.5 586.5 C 660.5 606.5 632.5 610.5 644.5 582.5 Q 653.5 564.5 657.5 533.5 Q 657.5 532.5 656.5 530.5 L 656.5 505.5 Q 656.5 489.5 656.5 461.5 L 656.5 433.5 Z" fill="lightgray"></path>
      </clipPath>
      <path clip-path="url(#make-me-a-hanzi-clip-14)" d="M 651.5 579.5 L 675.5 559.5 L 679.5 537.5 L 674.5 320.5 L 661.5 304.5 " fill="none" id="make-me-a-hanzi-animation-14" stroke-dasharray="419 838" stroke-linecap="round"></path>

      <clipPath id="make-me-a-hanzi-clip-15">
      <path d="M 656.5 381.5 Q 625.5 377.5 592.5 376.5 Q 565.5 373.5 584.5 360.5 Q 612.5 339.5 656.5 347.5 L 692.5 351.5 Q 723.5 357.5 756.5 361.5 Q 778.5 365.5 783.5 368.5 Q 790.5 374.5 787.5 380.5 Q 783.5 390.5 760.5 396.5 Q 730.5 403.5 694.5 388.5 L 656.5 381.5 Z" fill="lightgray"></path>
      </clipPath>
      <path clip-path="url(#make-me-a-hanzi-clip-15)" d="M 586.5 369.5 L 631.5 361.5 L 731.5 378.5 L 775.5 377.5 " fill="none" id="make-me-a-hanzi-animation-15" stroke-dasharray="319 638" stroke-linecap="round"></path>

      <clipPath id="make-me-a-hanzi-clip-16">
      <path d="M 656.5 297.5 Q 580.5 288.5 495.5 278.5 Q 479.5 277.5 490.5 263.5 Q 517.5 239.5 545.5 247.5 Q 657.5 274.5 899.5 275.5 Q 915.5 275.5 919.5 282.5 Q 923.5 291.5 911.5 302.5 Q 863.5 336.5 808.5 321.5 Q 759.5 314.5 691.5 301.5 L 656.5 297.5 Z" fill="lightgray"></path>
      </clipPath>
      <path clip-path="url(#make-me-a-hanzi-clip-16)" d="M 503.5 267.5 L 527.5 263.5 L 833.5 300.5 L 882.5 296.5 L 910.5 287.5 " fill="none" id="make-me-a-hanzi-animation-16" stroke-dasharray="539 1078" stroke-linecap="round"></path>

      <clipPath id="make-me-a-hanzi-clip-17">
      <path d="M 536.5 228.5 Q 542.5 197.5 486.5 139.5 Q 471.5 123.5 434.5 93.5 Q 428.5 90.5 435.5 87.5 Q 463.5 87.5 522.5 129.5 Q 522.5 132.5 525.5 132.5 Q 544.5 148.5 579.5 185.5 Q 583.5 189.5 586.5 191.5 Q 592.5 194.5 591.5 201.5 Q 591.5 208.5 583.5 217.5 Q 565.5 238.5 541.5 238.5 Q 535.5 237.5 536.5 228.5 Z" fill="lightgray"></path>
      </clipPath>
      <path clip-path="url(#make-me-a-hanzi-clip-17)" d="M 547.5 229.5 L 560.5 204.5 L 545.5 180.5 L 492.5 124.5 L 439.5 91.5 " fill="none" id="make-me-a-hanzi-animation-17" stroke-dasharray="324 648" stroke-linecap="round"></path>

      <clipPath id="make-me-a-hanzi-clip-18">
      <path d="M 778.5 239.5 Q 818.5 205.5 864.5 157.5 Q 876.5 144.5 886.5 141.5 Q 893.5 140.5 898.5 147.5 Q 905.5 157.5 896.5 186.5 Q 886.5 228.5 779.5 260.5 Q 772.5 264.5 771.5 255.5 Q 771.5 246.5 778.5 239.5 Z" fill="lightgray"></path>
      </clipPath>
      <path clip-path="url(#make-me-a-hanzi-clip-18)" d="M 778.5 252.5 L 858.5 198.5 L 887.5 155.5 " fill="none" id="make-me-a-hanzi-animation-18" stroke-dasharray="276 552" stroke-linecap="round"></path>

      <clipPath id="make-me-a-hanzi-clip-19">
      <path d="M 654.5 125.5 Q 614.5 118.5 566.5 116.5 Q 535.5 112.5 556.5 97.5 Q 595.5 76.5 641.5 84.5 Q 647.5 85.5 655.5 86.5 L 699.5 93.5 Q 733.5 100.5 768.5 104.5 Q 798.5 108.5 803.5 113.5 Q 810.5 119.5 807.5 127.5 Q 801.5 137.5 777.5 145.5 Q 753.5 151.5 703.5 136.5 L 654.5 125.5 Z" fill="lightgray"></path>
      </clipPath>
      <path clip-path="url(#make-me-a-hanzi-clip-19)" d="M 559.5 108.5 L 580.5 101.5 L 618.5 100.5 L 749.5 124.5 L 796.5 123.5 " fill="none" id="make-me-a-hanzi-animation-19" stroke-dasharray="368 736" stroke-linecap="round"></path>

      <clipPath id="make-me-a-hanzi-clip-20">
      <path d="M 703.5 136.5 Q 707.5 175.5 711.5 183.5 Q 714.5 193.5 716.5 201.5 Q 719.5 210.5 703.5 222.5 Q 675.5 237.5 655.5 241.5 Q 642.5 244.5 635.5 236.5 Q 629.5 230.5 635.5 218.5 Q 650.5 199.5 654.5 125.5 L 655.5 86.5 Q 656.5 49.5 657.5 8.5 C 658.5 -21.5 688.5 -18.5 691.5 11.5 Q 695.5 54.5 699.5 93.5 L 703.5 136.5 Z" fill="lightgray"></path>
      </clipPath>
      <path clip-path="url(#make-me-a-hanzi-clip-20)" d="M 646.5 227.5 L 680.5 196.5 L 674.5 33.5 L 673.5 24.5 L 662.5 16.5 " fill="none" id="make-me-a-hanzi-animation-20" stroke-dasharray="360 720" stroke-linecap="round"></path>

      <clipPath id="make-me-a-hanzi-clip-21">
      <path d="M 657.5 8.5 Q 558.5 1.5 445.5 -10.5 Q 426.5 -11.5 440.5 -28.5 Q 452.5 -41.5 469.5 -46.5 Q 488.5 -53.5 503.5 -49.5 Q 686.5 -7.5 929.5 -26.5 Q 929.5 -25.5 931.5 -26.5 Q 950.5 -27.5 954.5 -19.5 Q 960.5 -9.5 945.5 4.5 Q 900.5 43.5 845.5 33.5 Q 784.5 23.5 691.5 11.5 L 657.5 8.5 Z" fill="lightgray"></path>
      </clipPath>
      <path clip-path="url(#make-me-a-hanzi-clip-21)" d="M 443.5 -19.5 L 495.5 -28.5 L 651.5 -8.5 L 856.5 6.5 L 901.5 2.5 L 943.5 -13.5 " fill="none" id="make-me-a-hanzi-animation-21" stroke-dasharray="634 1268" stroke-linecap="round"></path>

</g>
</svg>
